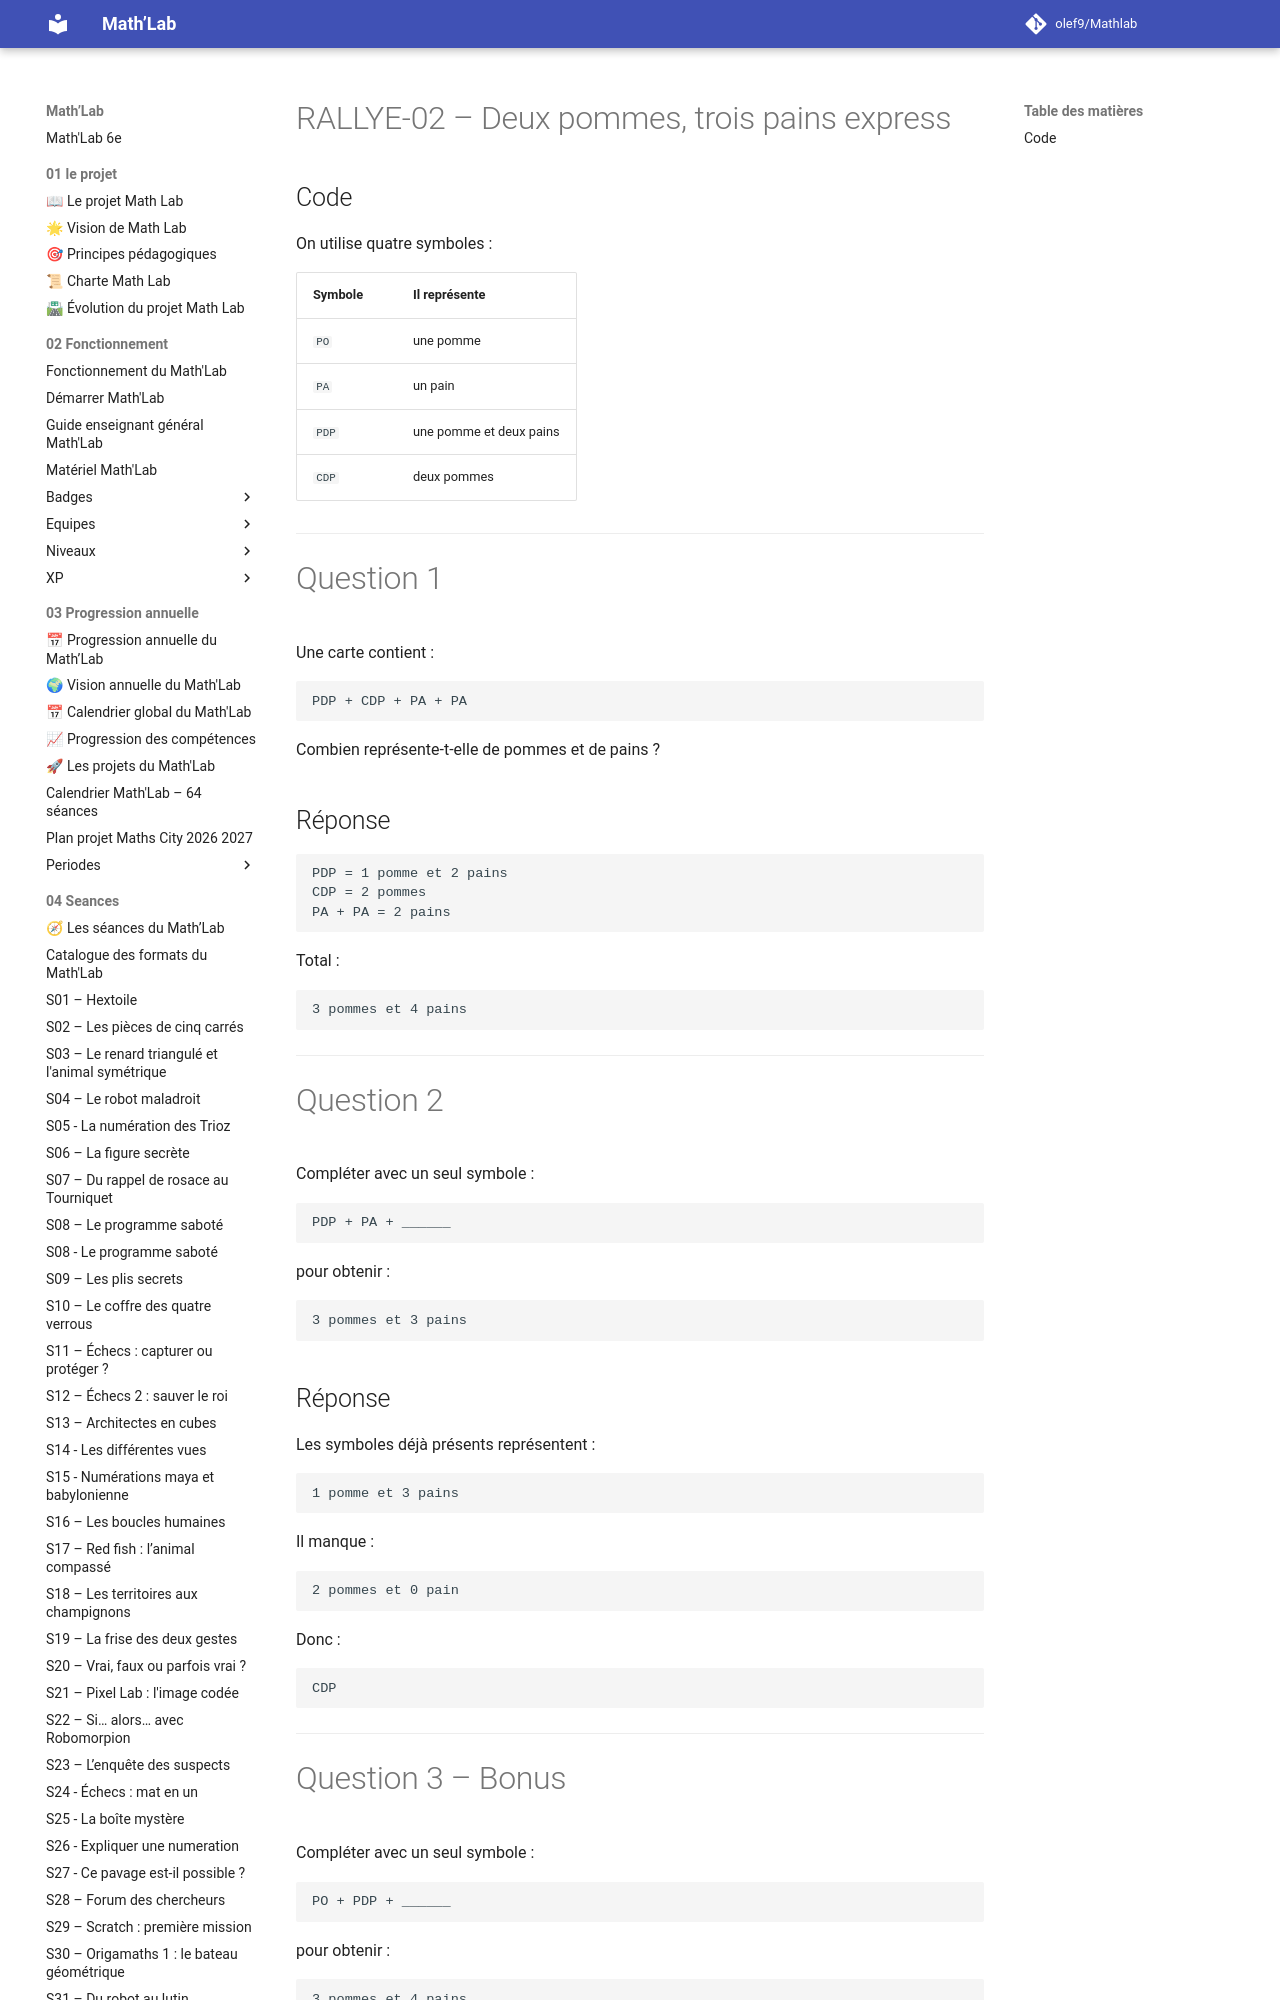

repository: olef9/Mathlab · page: 05-Ressources/01-rituels/rallye irem/RALLYE-02-Deux-pommes-trois-pains-express/index.html · generator: mkdocs

---
title: "RALLYE-02 – Deux pommes, trois pains express"
niveau: "6e"
type: "Énigme rapide issue du Rallye cycle 3"
duree: "6 minutes"
utilisation: "S14 – Capsules minute"
source: "Adaptation de l'épreuve 1 du Rallye cycle 3 2025, IREM Paris-Nord"
statut: "Version 1"
---

# RALLYE-02 – Deux pommes, trois pains express

## Code

On utilise quatre symboles :

| Symbole | Il représente |
|---|---|
| `PO` | une pomme |
| `PA` | un pain |
| `PDP` | une pomme et deux pains |
| `CDP` | deux pommes |

---

# Question 1

Une carte contient :

```text
PDP + CDP + PA + PA
```

Combien représente-t-elle de pommes et de pains ?

## Réponse

```text
PDP = 1 pomme et 2 pains
CDP = 2 pommes
PA + PA = 2 pains
```

Total :

```text
3 pommes et 4 pains
```

---
